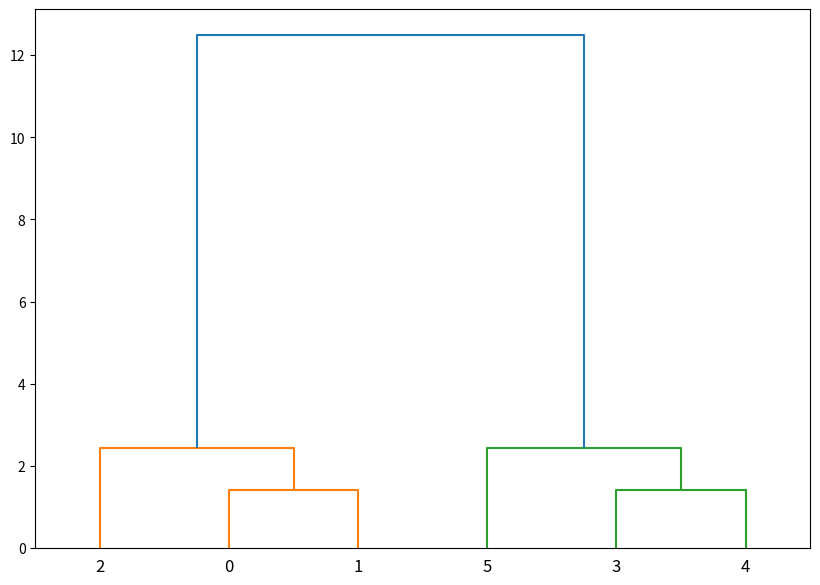

Write Python code to recreate this figure.
import numpy as np
from scipy.cluster.hierarchy import linkage, fcluster
from scipy.spatial.distance import pdist
from collections import Counter
import matplotlib.pyplot as plt
import scipy.cluster.hierarchy as sch

def dendrogram_purity(clusters, labels):
    total_elements = sum([len(cluster) for cluster in clusters])
    purity_sum = 0
    
    for cluster in clusters:
        if len(cluster) == 0:
            continue
        label_counts = Counter([labels[i] for i in cluster])
        max_count = max(label_counts.values())
        purity = max_count / len(cluster)
        purity_sum += purity * len(cluster)
    
    return purity_sum / total_elements

# Sample data (2D points)
data = np.array([[1, 2], [2, 3], [3, 4], [8, 7], [7, 8], [9, 6]])
# True labels of the data points
true_labels = np.array([0, 0, 0, 1, 1, 1])

# Perform hierarchical clustering
distance_matrix = pdist(data, 'euclidean')
Z = linkage(distance_matrix, method='ward')

# Plot the dendrogram (optional)
plt.figure(figsize=(10, 7))
dendrogram = sch.dendrogram(Z)
plt.show()

# Create clusters using a threshold to cut the dendrogram
num_clusters = 2
clusters = fcluster(Z, num_clusters, criterion='maxclust')

# Group data points into clusters
clustered_data = [[] for _ in range(num_clusters)]
for idx, cluster_id in enumerate(clusters):
    clustered_data[cluster_id - 1].append(idx)

# Calculate dendrogram purity
purity = dendrogram_purity(clustered_data, true_labels)
print(f'Dendrogram Purity: {purity}')
